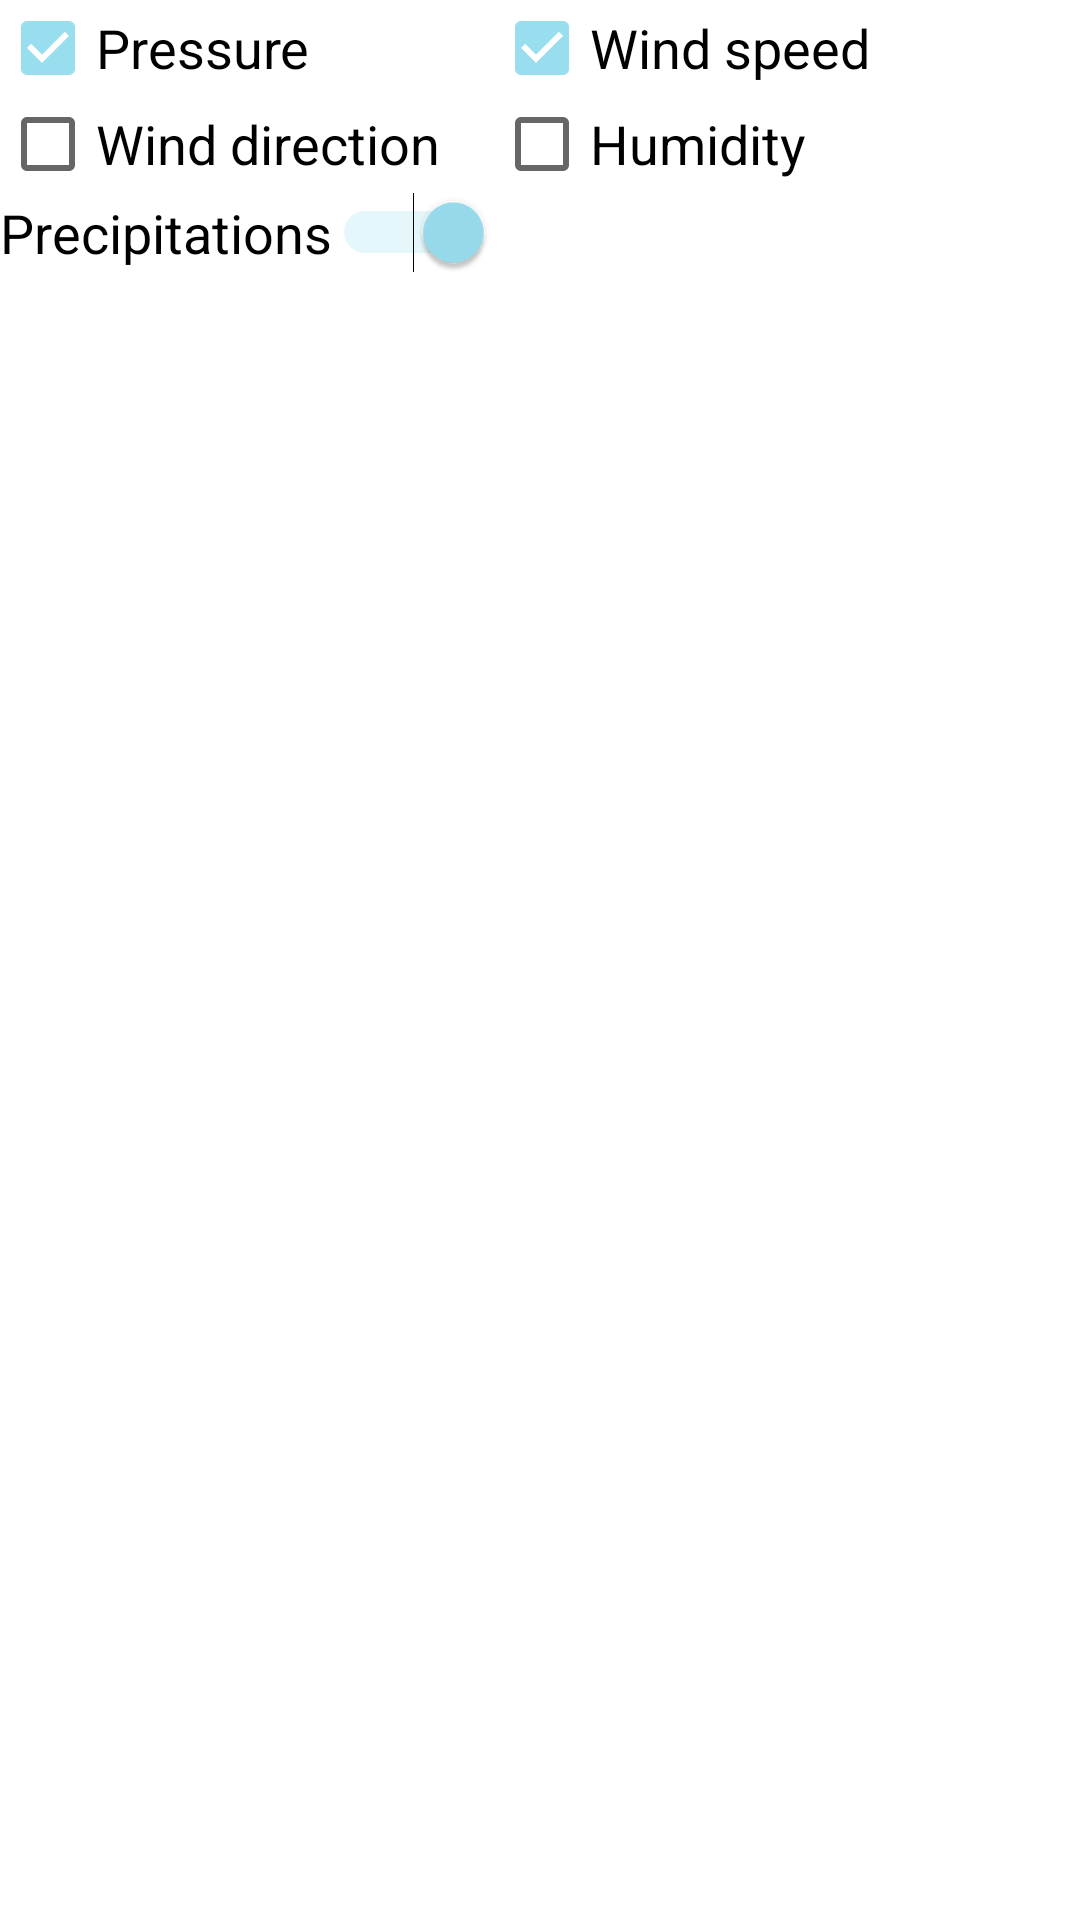

Reconstruct the res/layout file that produces this screen, plus the resources it refers to.
<!-- AndroidManifest.xml: application theme MainTheme.NoActionBar -->
<!-- res/layout/fragment_params.xml -->
<?xml version="1.0" encoding="utf-8"?>
<TableLayout xmlns:android="http://schemas.android.com/apk/res/android"
    android:layout_width="match_parent"
    android:layout_height="match_parent"
    android:orientation="horizontal">

        <TableRow
            android:layout_width="match_parent"
            android:layout_height="match_parent" >

            <CheckBox
                android:id="@+id/checkBoxPressure"
                android:layout_width="wrap_content"
                android:layout_height="wrap_content"
                android:checked="true"
                android:text="@string/pressure" />

            <CheckBox
                android:id="@+id/checkBoxWindSpeed"
                android:layout_width="wrap_content"
                android:layout_height="wrap_content"
                android:checked="true"
                android:text="@string/wind_speed" />
        </TableRow>

        <TableRow
            android:layout_width="match_parent"
            android:layout_height="match_parent" >

            <CheckBox
                android:id="@+id/checkBoxWindDirection"
                android:layout_width="wrap_content"
                android:layout_height="wrap_content"
                android:text="@string/wind_direction" />

            <CheckBox
                android:id="@+id/checkBoxHumidity"
                android:layout_width="wrap_content"
                android:layout_height="wrap_content"
                android:text="@string/humidity" />

        </TableRow>

    <TableRow
        android:layout_width="match_parent"
        android:layout_height="match_parent" >

        <Switch
            android:id="@+id/switchPrecipitation"
            android:layout_width="wrap_content"
            android:layout_height="wrap_content"
            android:checked="true"
            android:text="@string/precipitation" />
    </TableRow>


</TableLayout>
<!-- resources referenced by this layout -->
<resources>
  <string name="humidity">Humidity</string>
  <string name="precipitation">Precipitations</string>
  <string name="pressure">Pressure</string>
  <string name="wind_direction">Wind direction</string>
  <string name="wind_speed">Wind speed</string>
  <style name="MainTheme.NoActionBar">
          <item name="windowActionBar">false</item>
          <item name="windowNoTitle">true</item>
      </style>
</resources>
